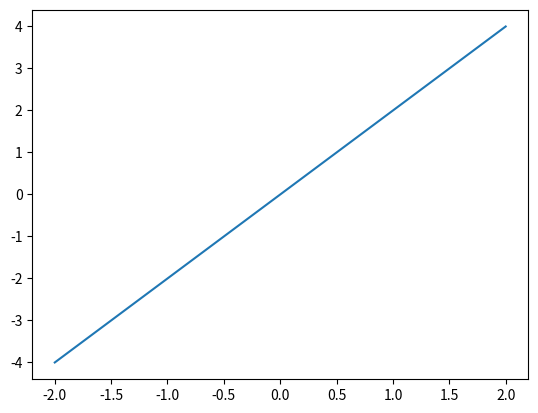

The matplotlib source for this figure:
#We can plot easily in Python like in matlab, just import the relevant package!
import matplotlib.pyplot as plt
import numpy as np

x_vals = [-2, -1, 0, 1, 2]
y_vals = [-4, -2, 0, 2, 4]
plt.plot(x_vals, y_vals)
plt.show()